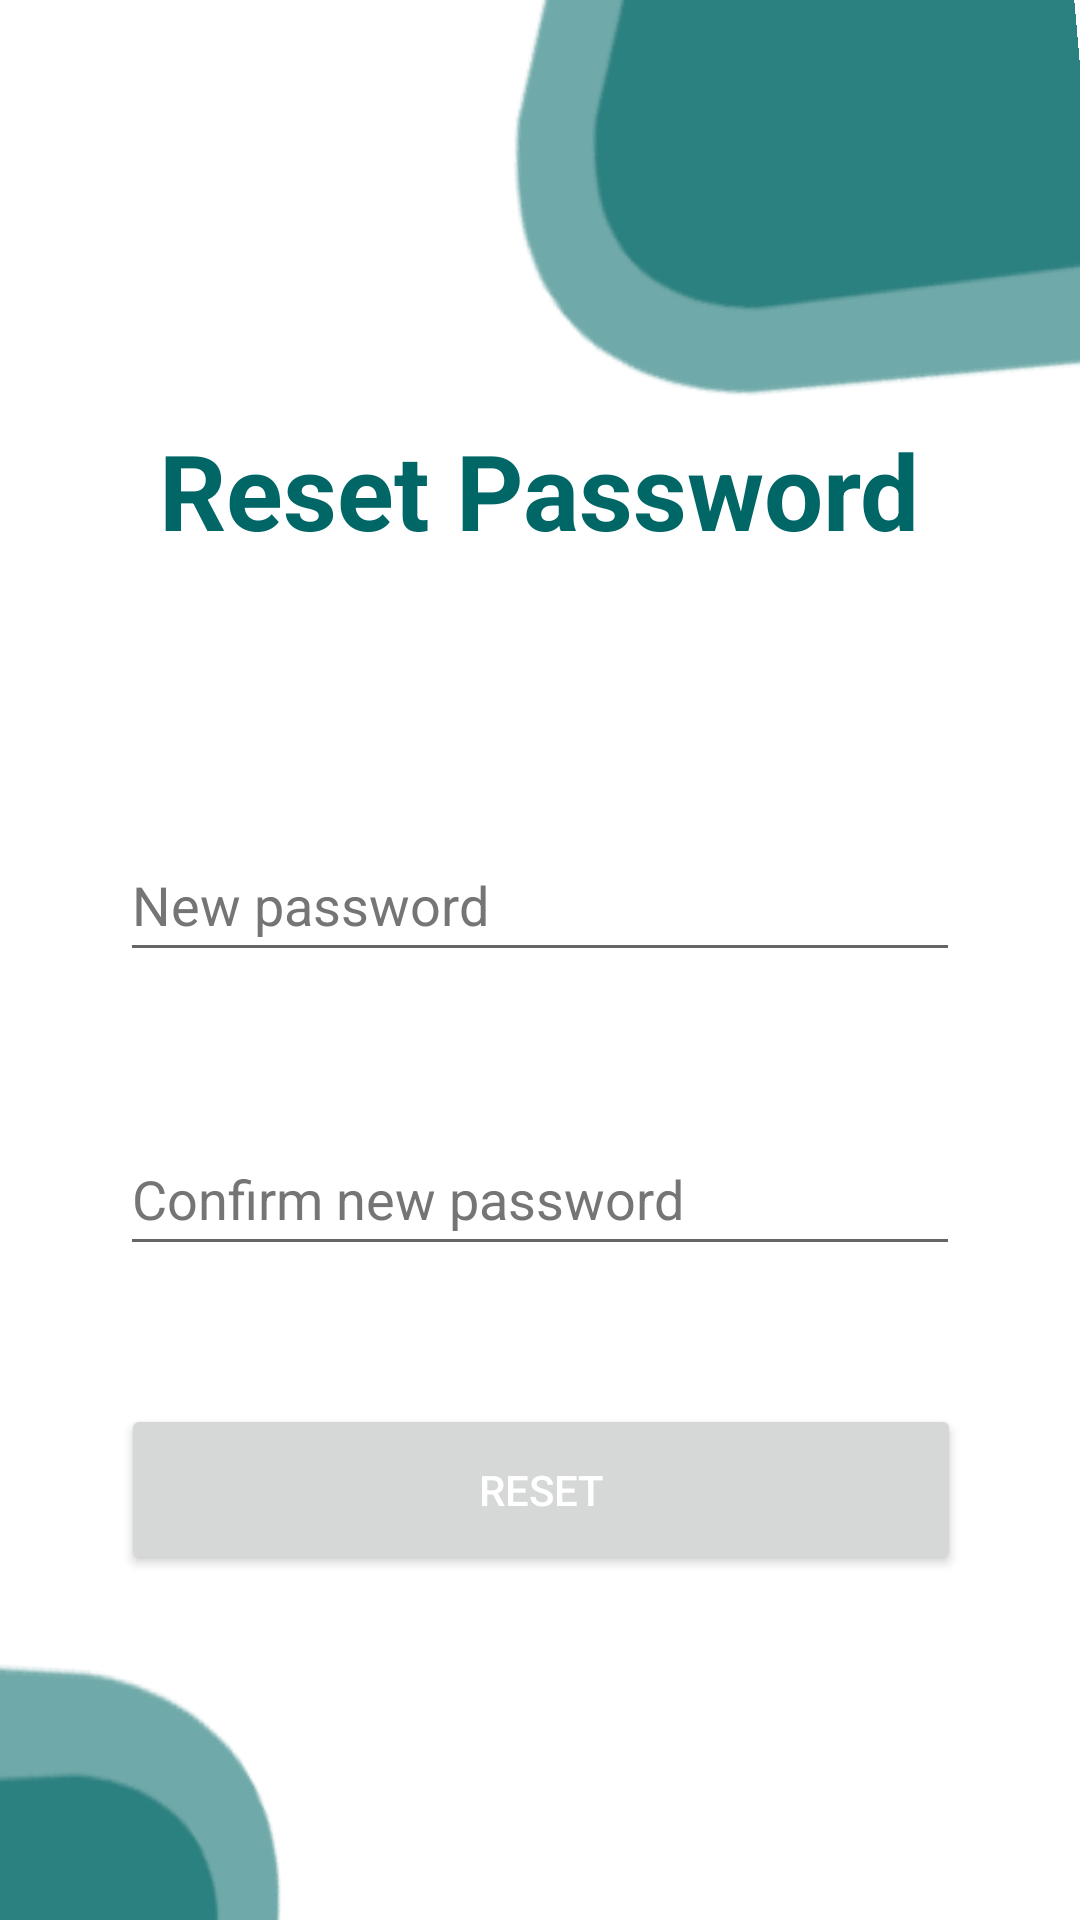

Here is an Android app screen rendered from its layout file. Give the layout XML and the strings, colors and styles it references.
<!-- AndroidManifest.xml: application theme Theme.MADColored -->
<!-- res/layout/activity_forgot_password.xml -->
<?xml version="1.0" encoding="utf-8"?>
<androidx.constraintlayout.widget.ConstraintLayout xmlns:android="http://schemas.android.com/apk/res/android"
    xmlns:app="http://schemas.android.com/apk/res-auto"
    xmlns:tools="http://schemas.android.com/tools"
    android:layout_width="match_parent"
    android:layout_height="match_parent"
    tools:context=".ForgotPasswordActivity">


    <TextView
        android:id="@+id/title_reset_password"
        android:layout_width="258dp"
        android:layout_height="56dp"
        android:layout_marginTop="140dp"
        android:text="@string/title_reset_password"
        android:textAlignment="center"
        android:textColor="@color/theme_teal"
        android:textSize="35sp"
        android:textStyle="bold"
        app:layout_constraintEnd_toEndOf="parent"
        app:layout_constraintHorizontal_bias="0.496"
        app:layout_constraintStart_toStartOf="parent"
        app:layout_constraintTop_toTopOf="parent" />

    <Button
        android:id="@+id/btnReset"
        android:layout_width="280dp"
        android:layout_height="57dp"
        android:text="@string/btn_reset"
        android:textColor="#FFFFFF"
        app:iconTint="@color/black"
        app:layout_constraintBottom_toBottomOf="parent"
        app:layout_constraintEnd_toEndOf="parent"
        app:layout_constraintHorizontal_bias="0.503"
        app:layout_constraintStart_toStartOf="parent"
        app:layout_constraintTop_toBottomOf="@+id/edtRCPassword"
        app:layout_constraintVertical_bias="0.285"
        tools:ignore="DuplicateSpeakableTextCheck" />

    <EditText
        android:id="@+id/edtRPassword"
        android:layout_width="280dp"
        android:layout_height="wrap_content"
        android:layout_marginTop="80dp"
        android:ems="10"
        android:hint="@string/hnt_new_password"
        android:inputType="textPassword"
        android:minHeight="48dp"
        android:textColorHint="@color/hint_ash"
        app:layout_constraintEnd_toEndOf="parent"
        app:layout_constraintStart_toStartOf="parent"
        app:layout_constraintTop_toBottomOf="@+id/title_reset_password" />

    <ImageView
        android:id="@+id/img_eye2"
        android:layout_width="wrap_content"
        android:layout_height="wrap_content"
        android:layout_marginTop="148dp"
        android:layout_marginEnd="41dp"
        app:layout_constraintEnd_toEndOf="parent"
        app:layout_constraintStart_toEndOf="@+id/edtRPassword"
        app:layout_constraintTop_toBottomOf="@+id/img_deco3.1"
        app:srcCompat="@drawable/ic_eye" />

    <ImageView
        android:id="@+id/img_eye3"
        android:layout_width="wrap_content"
        android:layout_height="wrap_content"
        android:layout_marginTop="75dp"
        android:layout_marginEnd="41dp"
        app:layout_constraintEnd_toEndOf="parent"
        app:layout_constraintTop_toBottomOf="@+id/img_eye2"
        app:srcCompat="@drawable/ic_eye" />

    <EditText
        android:id="@+id/edtRCPassword"
        android:layout_width="280dp"
        android:layout_height="wrap_content"
        android:layout_marginTop="50dp"
        android:ems="10"
        android:hint="@string/hnt_confirm_new_password"
        android:inputType="textPassword"
        android:minHeight="48dp"
        android:textColorHint="@color/hint_ash"
        app:layout_constraintEnd_toEndOf="parent"
        app:layout_constraintStart_toStartOf="parent"
        app:layout_constraintTop_toBottomOf="@+id/edtRPassword" />

    <ImageView
        android:id="@+id/img_deco3.1"
        android:layout_width="wrap_content"
        android:layout_height="wrap_content"
        android:layout_marginStart="197dp"
        android:layout_marginBottom="1dp"
        android:rotation="-5"
        app:layout_constraintBottom_toTopOf="@+id/title_reset_password"
        app:layout_constraintEnd_toEndOf="parent"
        app:layout_constraintHorizontal_bias="1.0"
        app:layout_constraintStart_toStartOf="parent"
        app:srcCompat="@drawable/deco3" />

    <ImageView
        android:id="@+id/img_deco3.2"
        android:layout_width="250dp"
        android:layout_height="wrap_content"
        android:layout_marginTop="36dp"
        android:layout_marginEnd="300dp"
        android:rotation="176"
        android:rotationX="-13"
        android:rotationY="21"
        app:layout_constraintEnd_toEndOf="parent"
        app:layout_constraintHorizontal_bias="0.533"
        app:layout_constraintStart_toStartOf="parent"
        app:layout_constraintTop_toBottomOf="@+id/btnReset"
        app:srcCompat="@drawable/deco3" />

</androidx.constraintlayout.widget.ConstraintLayout>
<!-- resources referenced by this layout -->
<resources>
  <color name="black">#FF000000</color>
  <color name="hint_ash">#757575</color>
  <color name="theme_teal">#006666</color>
  <!-- drawable deco3: png bitmap (drawable, 6287 bytes) -->
  <string name="btn_reset">Reset</string>
  <string name="hnt_confirm_new_password">Confirm new password</string>
  <string name="hnt_new_password">New password</string>
  <string name="title_reset_password">Reset Password</string>
  <style name="Theme.MADColored" parent="Theme.MaterialComponents.DayNight.NoActionBar">
          
          <item name="colorPrimary">#1D1128</item>
          <item name="colorOnPrimary">@color/white</item>
          
          <item name="colorSecondary">@color/theme_orange</item>
          <item name="colorSecondaryVariant">@color/teal_700</item>
          <item name="colorOnSecondary">@color/black</item>
          
          <item name="android:statusBarColor" tools:targetApi="l">?attr/colorOnSecondary</item>
          
          <item name="colorPrimaryVariant">#58376C</item>
          <item name="colorBackgroundFloating">#C50763</item>
          <item name="colorSurface">@color/white</item>
      </style>
  <color name="white">#FFFFFFFF</color>
  <color name="theme_orange">#DA5F07</color>
  <color name="teal_700">#FF018786</color>
</resources>
